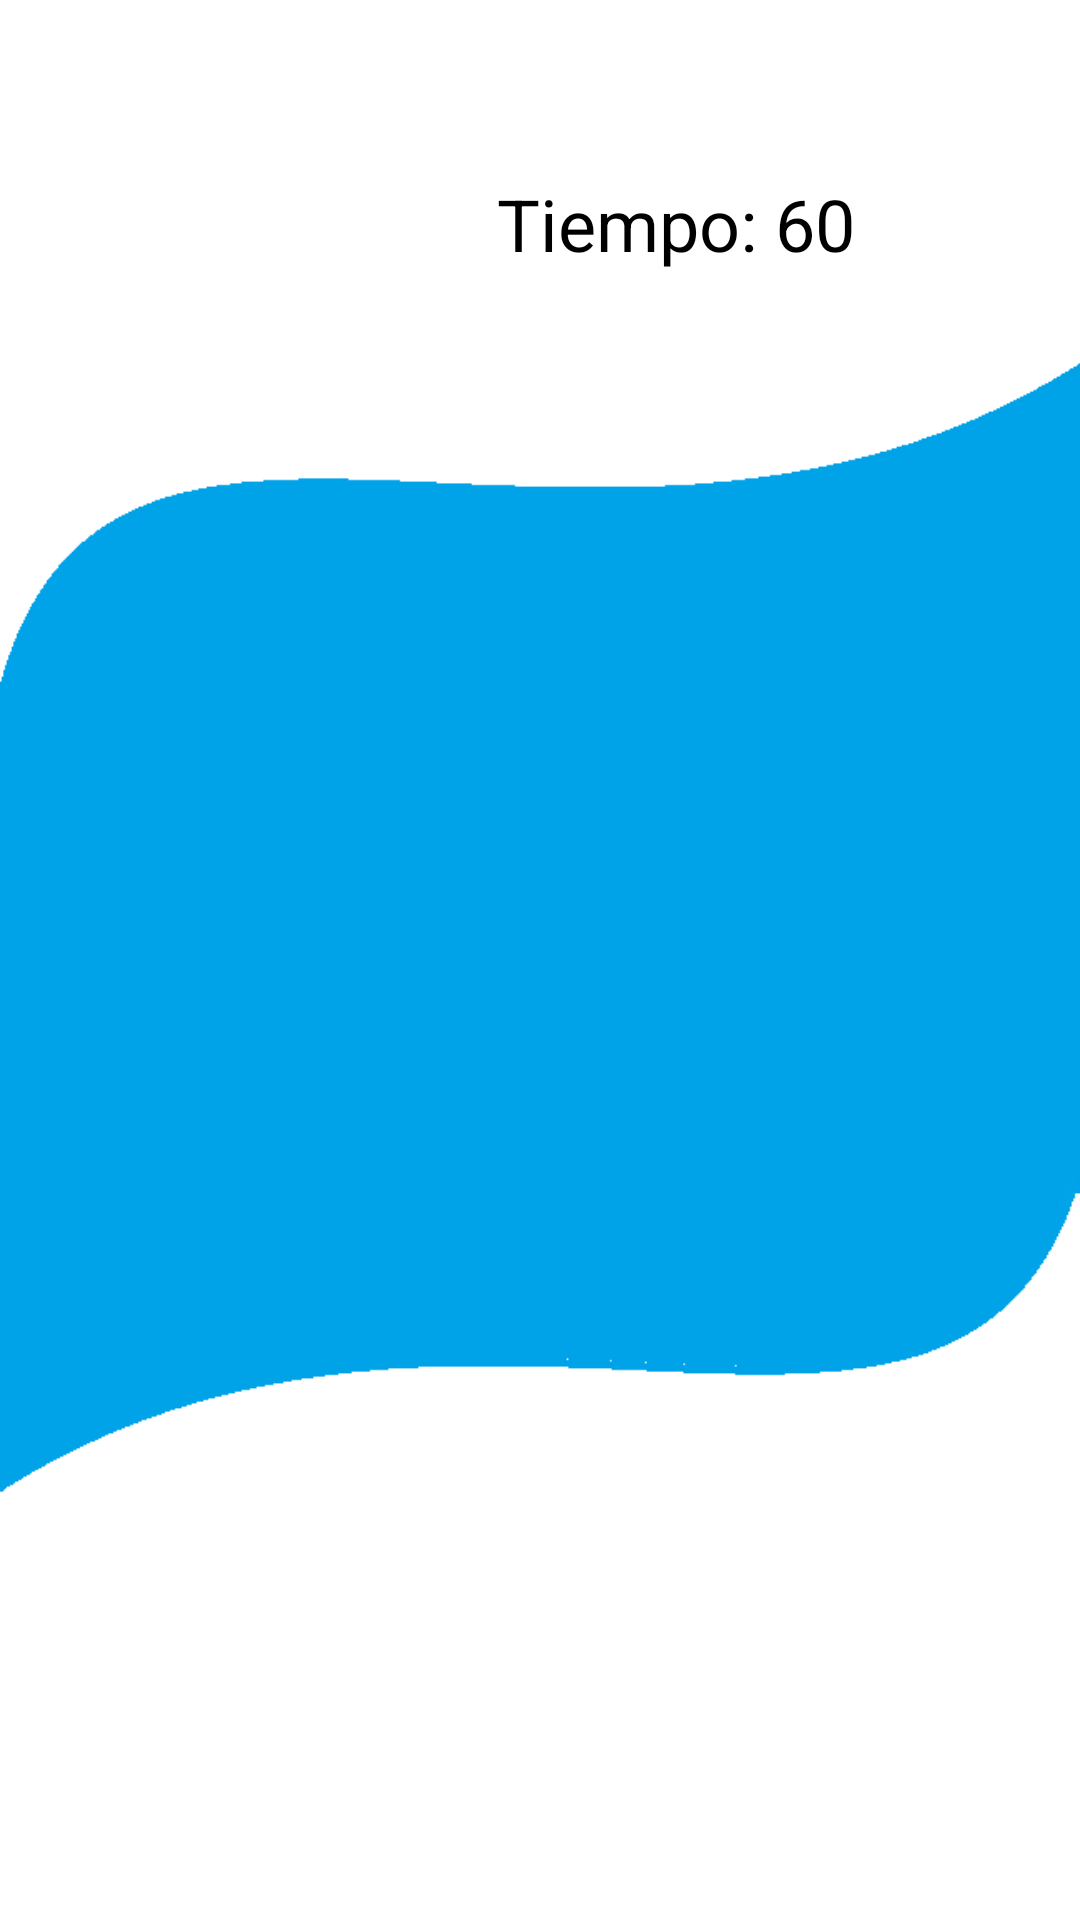

Produce the Android XML layout that renders to this screen, including the resource entries it uses.
<!-- AndroidManifest.xml: application theme Theme.LearnHiragana -->
<!-- res/layout/activity_memory4.xml -->
<?xml version="1.0" encoding="utf-8"?>
<RelativeLayout xmlns:android="http://schemas.android.com/apk/res/android"
    android:layout_width="match_parent"
    android:layout_height="match_parent"
    android:orientation="vertical"
    android:padding="16dp"
    android:background="@mipmap/backgraunt_2">

    
    <TextView
        android:id="@+id/tv_instrucciones"
        android:layout_width="443dp"
        android:layout_height="wrap_content"
        android:layout_alignParentStart="true"
        android:layout_alignParentTop="true"
        android:layout_alignParentEnd="true"
        android:layout_alignParentBottom="true"
        android:layout_marginStart="15dp"
        android:layout_marginTop="92dp"
        android:layout_marginEnd="14dp"
        android:layout_marginBottom="733dp"
        android:gravity="center"
        android:text="Empareja las tarjetas de Hiragana con su pronunciación en romaji"
        android:textSize="25sp" />

    
    <androidx.recyclerview.widget.RecyclerView
        android:id="@+id/recycler_emparejamiento"
        android:layout_width="472dp"
        android:layout_height="433dp"
        android:layout_alignParentStart="true"
        android:layout_alignParentEnd="true"
        android:layout_alignParentBottom="true"
        android:layout_marginStart="0dp"
        android:layout_marginTop="106dp"
        android:layout_marginEnd="0dp"
        android:layout_marginBottom="187dp" />

    
    <TextView
        android:id="@+id/tv_feedback"
        android:layout_width="331dp"
        android:layout_height="126dp"
        android:layout_alignParentStart="true"
        android:layout_alignParentEnd="true"
        android:layout_alignParentBottom="true"
        android:layout_marginStart="58dp"
        android:layout_marginTop="16dp"
        android:layout_marginEnd="83dp"
        android:layout_marginBottom="195dp"
        android:gravity="center"
        android:textSize="28sp" />

    
    <TextView
        android:id="@+id/PuntajeEmp"
        android:layout_width="209dp"
        android:layout_height="63dp"
        android:layout_alignParentStart="true"
        android:layout_alignParentTop="true"
        android:layout_alignParentEnd="true"
        android:layout_marginStart="117dp"
        android:layout_marginTop="694dp"
        android:layout_marginEnd="145dp"
        android:gravity="center"
        android:text="Puntaje: 0"
        android:textSize="24sp" />

    
    <TextView
        android:id="@+id/textViewTimerEmp"
        android:layout_width="280dp"
        android:layout_height="77dp"
        android:layout_alignParentStart="true"
        android:layout_marginStart="91dp"
        android:layout_marginTop="20dp"
        android:text="Tiempo: 60"
        android:textColor="@color/black"
        android:textSize="24sp"
        android:gravity="center"/>

    
    
    <LinearLayout
        android:id="@+id/main_layout"
        android:layout_width="match_parent"
        android:layout_height="wrap_content"
        android:orientation="vertical"
        android:gravity="center"
        android:layout_alignParentBottom="true"
        android:layout_marginBottom="16dp" />

</RelativeLayout>
<!-- resources referenced by this layout -->
<resources>
  <color name="black">#FF000000</color>
  <!-- mipmap backgraunt_2: png bitmap (mipmap-hdpi, 8037 bytes) -->
  <style name="Theme.LearnHiragana" parent="Base.Theme.LearnHiragana" />
  <style name="Base.Theme.LearnHiragana" parent="Theme.Material3.DayNight.NoActionBar">
          
          
      </style>
</resources>
